Photos from the image-classification dataset "testdataset" in the GitHub repository WSwyft/jetson-inference. Its 2 classes are: microwave not safe, microwave safe.

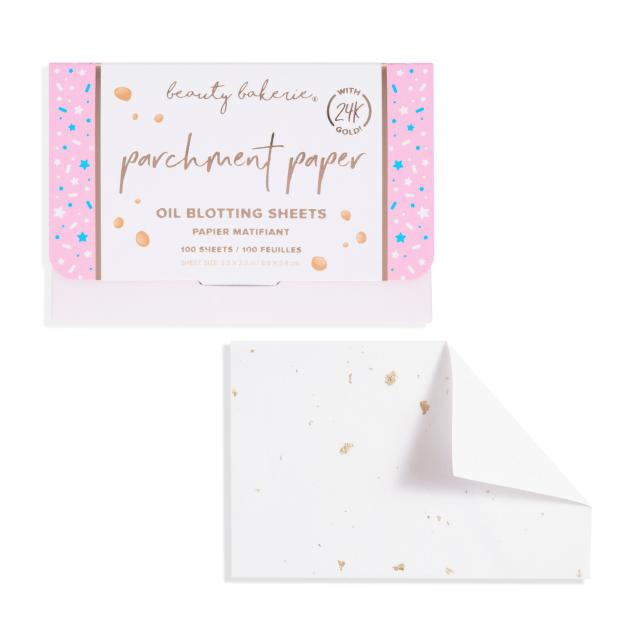
Label: microwave safe

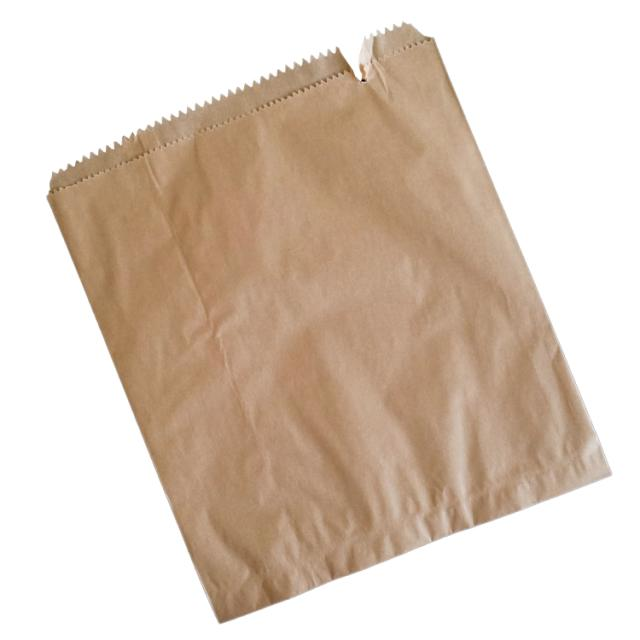
Label: microwave not safe

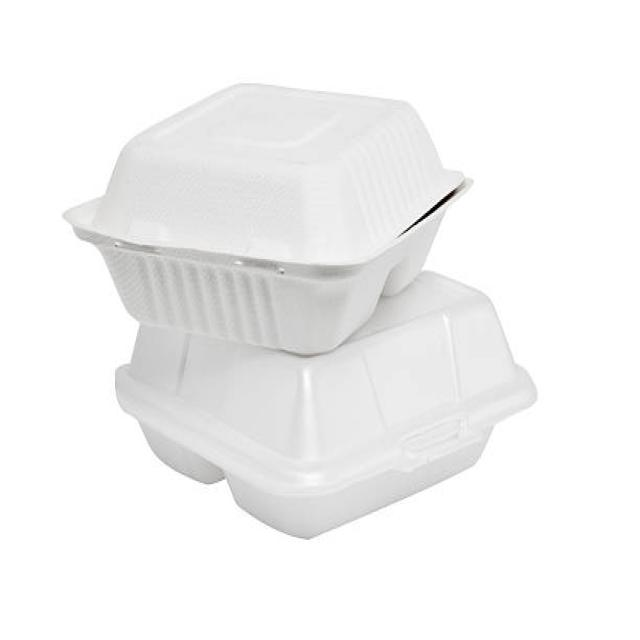
Label: microwave not safe

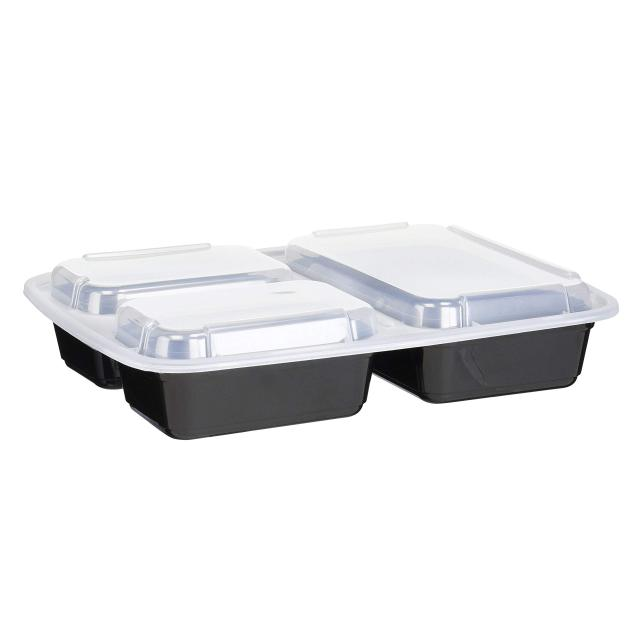
Label: microwave safe

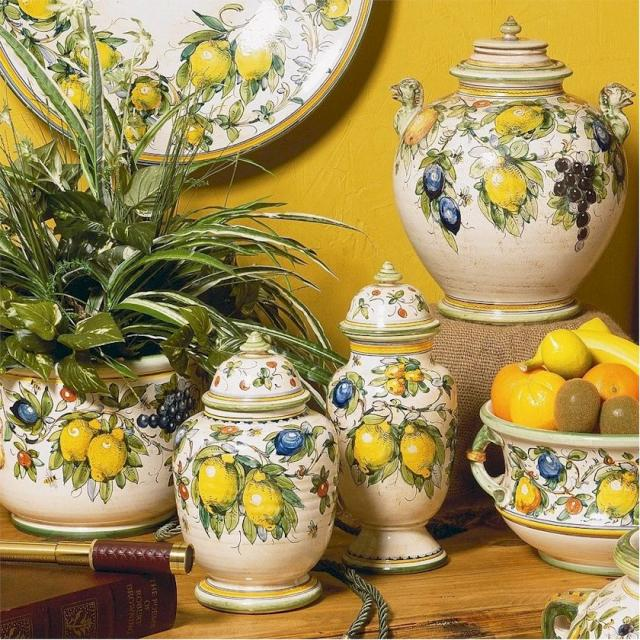
Label: microwave not safe

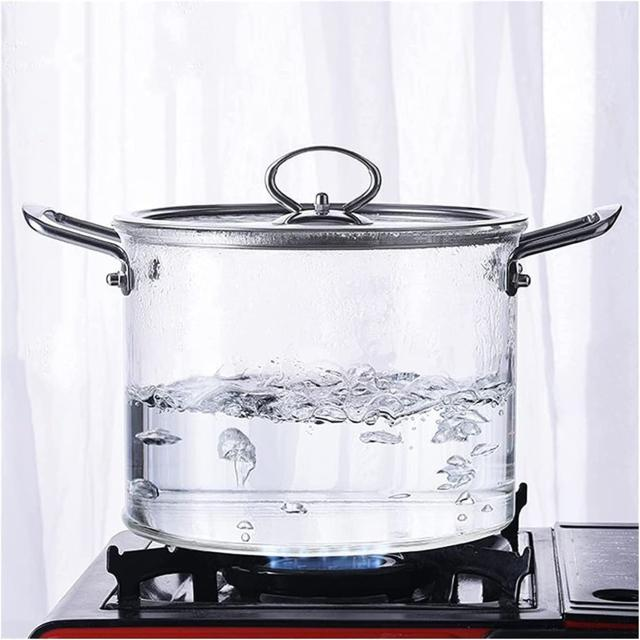
Label: microwave safe
